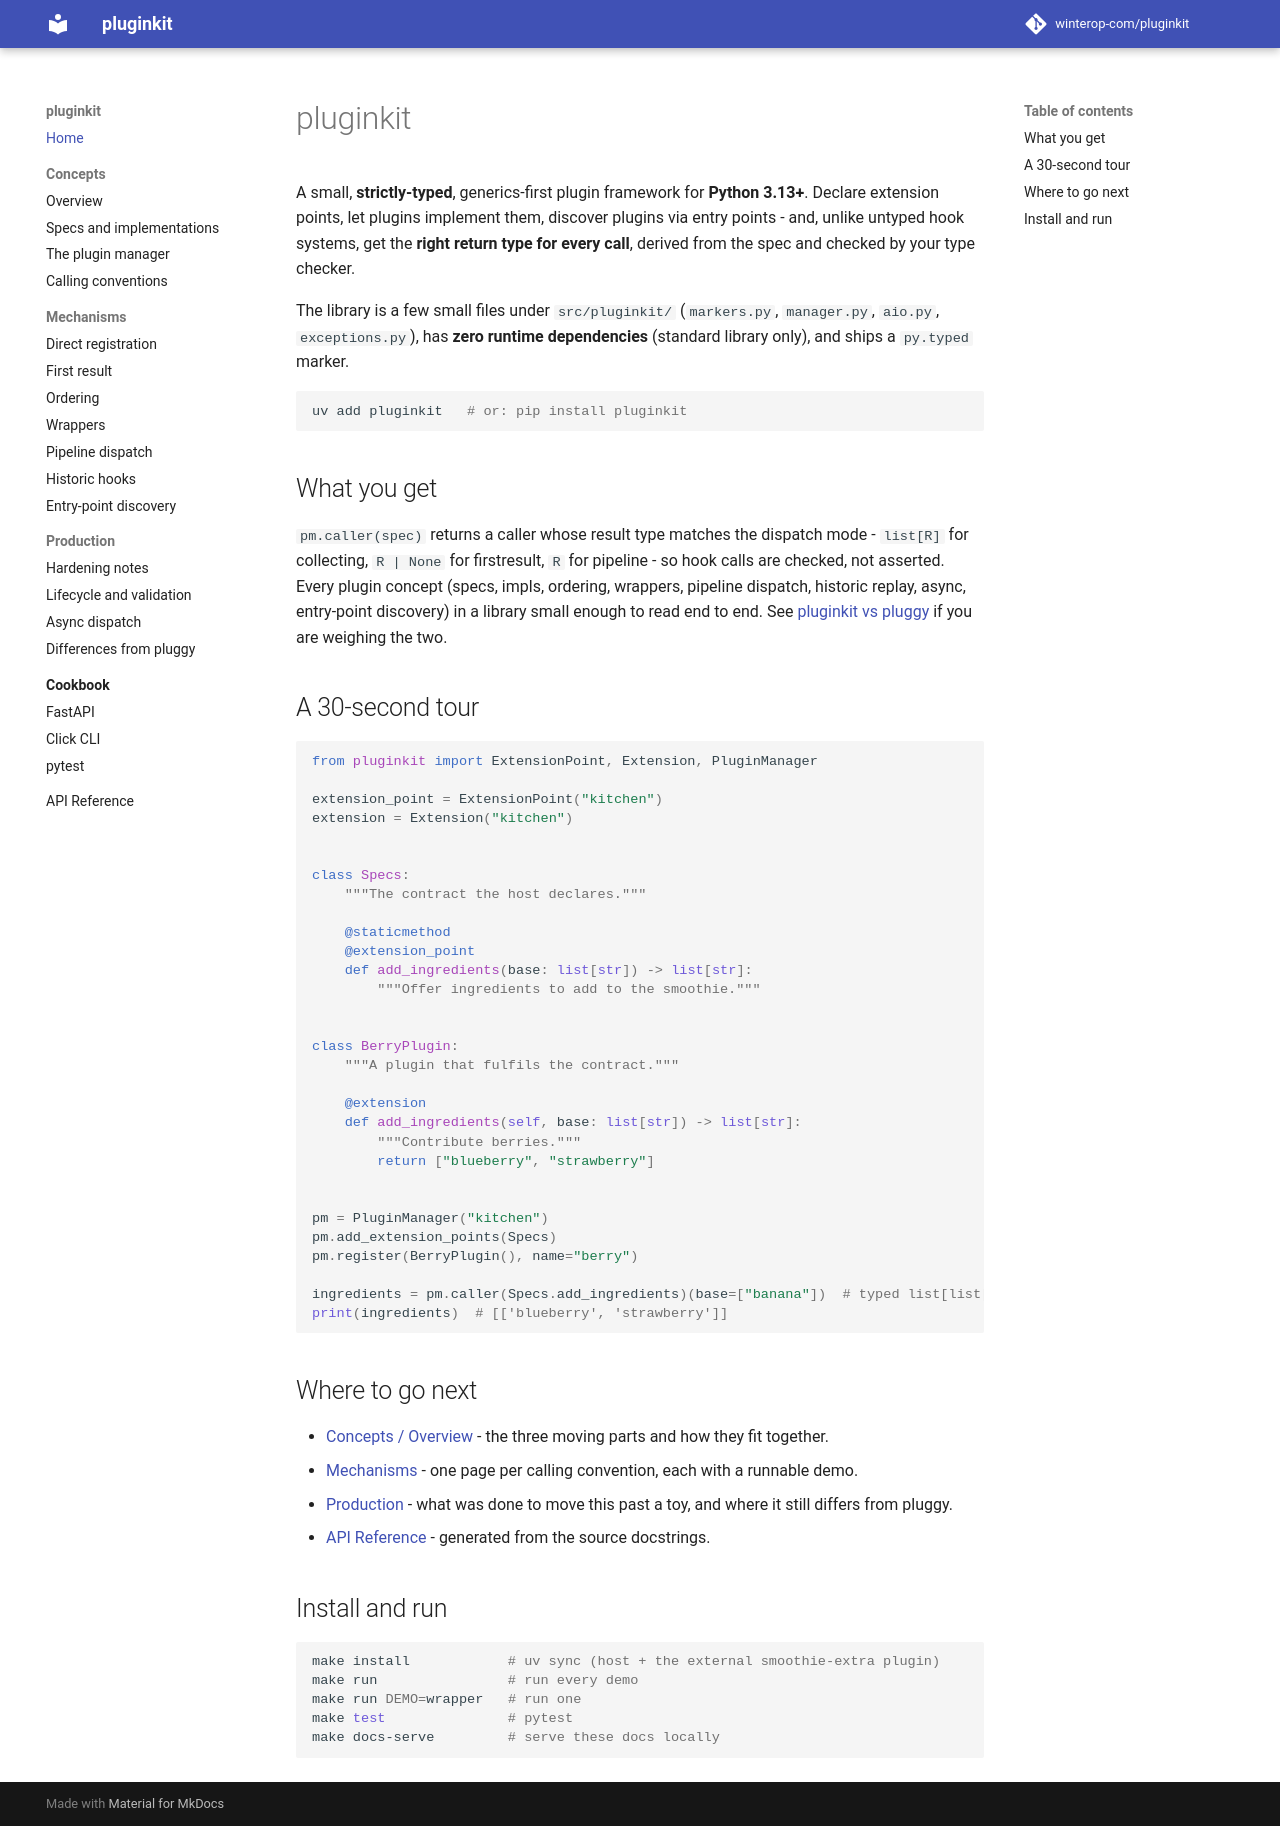

repository: winterop-com/pluginkit · page: index.html · generator: mkdocs

# pluginkit

A small, **strictly-typed**, generics-first plugin framework for **Python 3.13+**.
Declare extension points, let plugins implement them, discover plugins via entry
points - and, unlike untyped hook systems, get the **right return type for every
call**, derived from the spec and checked by your type checker.

The library is a few small files under `src/pluginkit/` (`markers.py`, `manager.py`,
`aio.py`, `exceptions.py`), has **zero runtime dependencies** (standard library
only), and ships a `py.typed` marker.

```bash
uv add pluginkit   # or: pip install pluginkit
```

## What you get

`pm.caller(spec)` returns a caller whose result type matches the dispatch mode -
`list[R]` for collecting, `R | None` for firstresult, `R` for pipeline - so hook
calls are checked, not asserted. Every plugin concept (specs, impls, ordering,
wrappers, pipeline dispatch, historic replay, async, entry-point discovery) in a
library small enough to read end to end. See
[pluginkit vs pluggy](production/vs-pluggy.md) if you are weighing the two.

## A 30-second tour

```python
from pluginkit import ExtensionPoint, Extension, PluginManager

extension_point = ExtensionPoint("kitchen")
extension = Extension("kitchen")


class Specs:
    """The contract the host declares."""

    @staticmethod
    @extension_point
    def add_ingredients(base: list[str]) -> list[str]:
        """Offer ingredients to add to the smoothie."""


class BerryPlugin:
    """A plugin that fulfils the contract."""

    @extension
    def add_ingredients(self, base: list[str]) -> list[str]:
        """Contribute berries."""
        return ["blueberry", "strawberry"]


pm = PluginManager("kitchen")
pm.add_extension_points(Specs)
pm.register(BerryPlugin(), name="berry")

ingredients = pm.caller(Specs.add_ingredients)(base=["banana"])  # typed list[list[str]]
print(ingredients)  # [['blueberry', 'strawberry']]
```

## Where to go next

- [Concepts / Overview](concepts/overview.md) - the three moving parts and how
  they fit together.
- [Mechanisms](mechanisms/direct.md) - one page per calling convention, each with
  a runnable demo.
- [Production](production/hardening.md) - what was done to move this past a toy,
  and where it still differs from pluggy.
- [API Reference](api-reference.md) - generated from the source docstrings.

## Install and run

```bash
make install            # uv sync (host + the external smoothie-extra plugin)
make run                # run every demo
make run DEMO=wrapper   # run one
make test               # pytest
make docs-serve         # serve these docs locally
```
